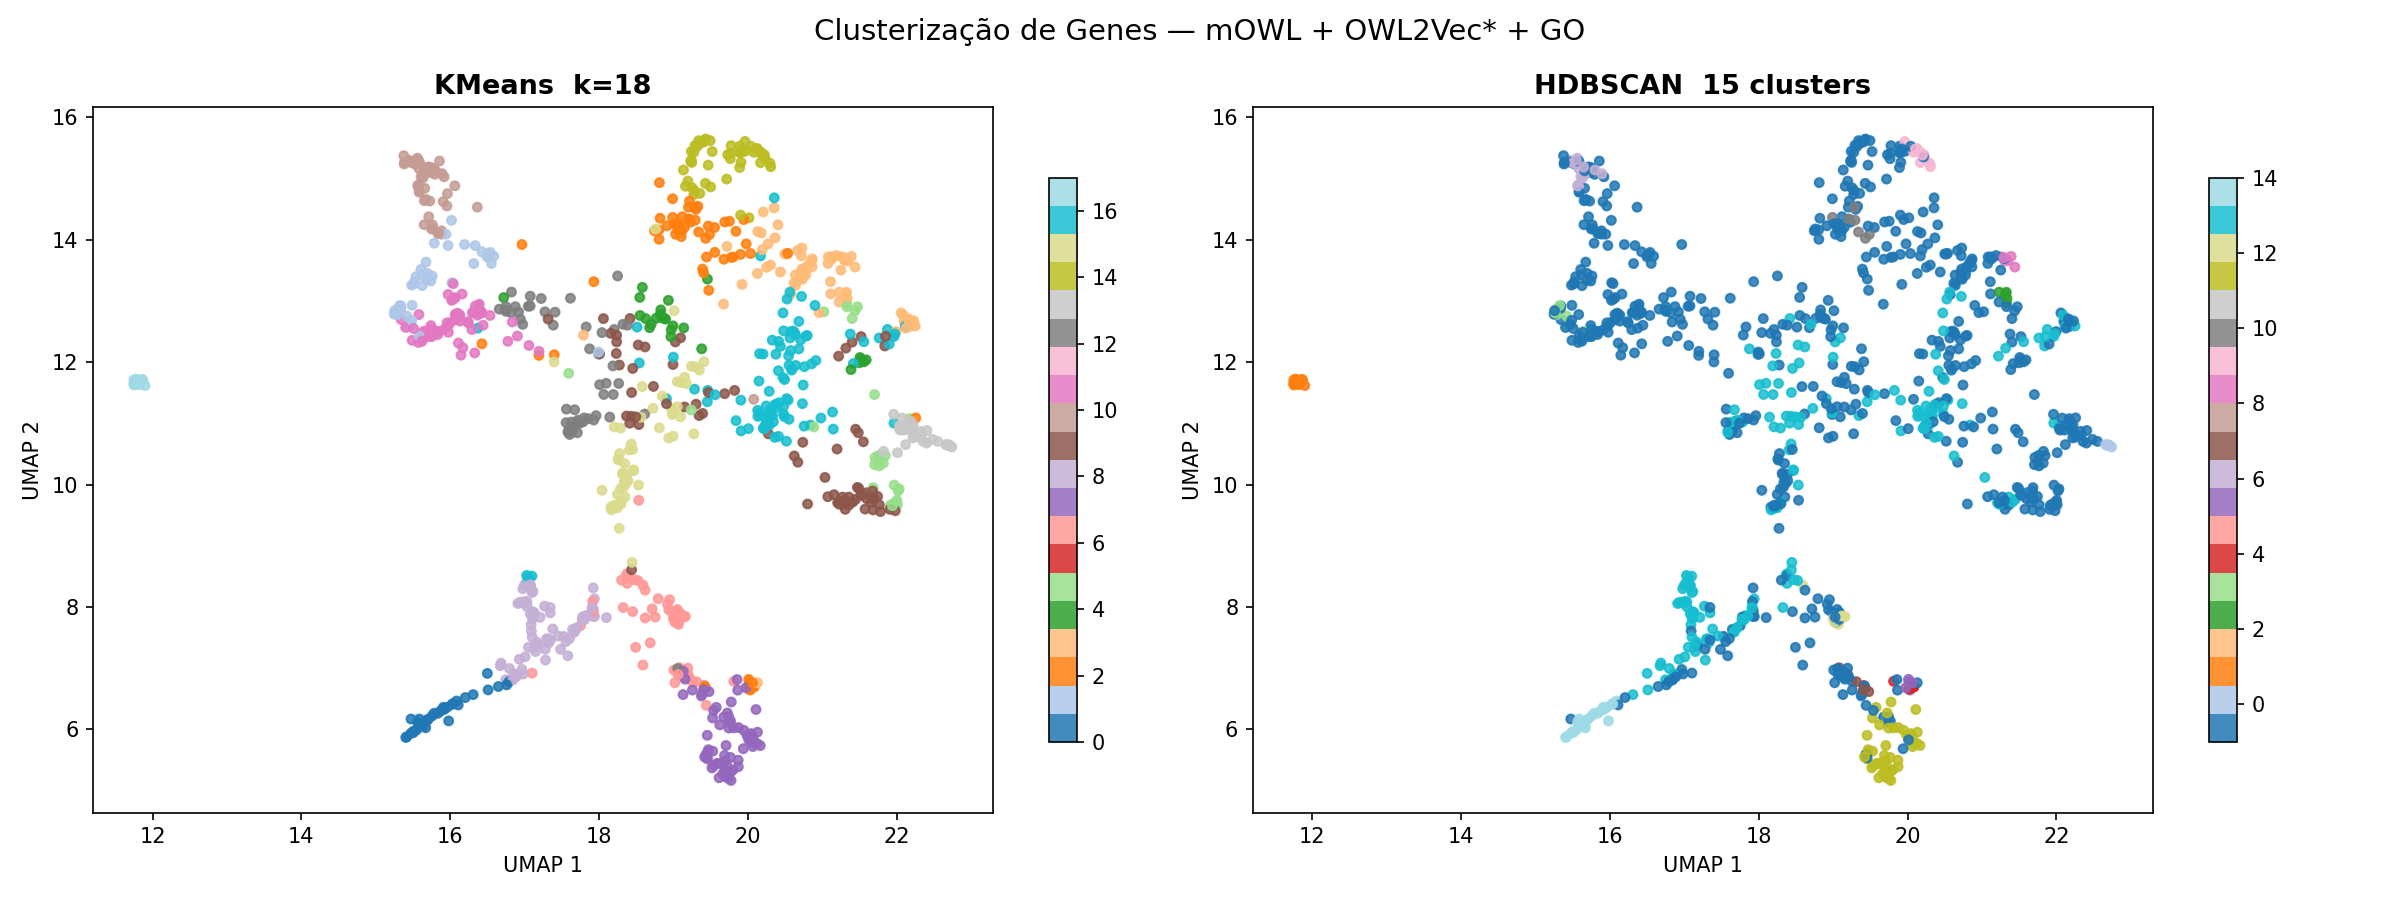

The data file committed next to this chart (first rows):
gene, cluster_kmeans, cluster_hdbscan
HNMT, 11, -1
POLD4, 6, -1
GLCE, 10, -1
SIRT6, 8, 13
SERPINA5, 4, -1
ABCA9, 14, -1
RPL6, 7, 11
DSEL, 10, -1
NR4A3, 8, 13
TJP3, 3, -1
RPL9, 7, 11
CREB1, 8, 13
ARHGEF4, 15, -1
TP73, 8, 13
SOX2, 8, 13
RPL27, 7, 11
RPL27A, 7, 11
TNFRSF4, 5, -1
BCL11B, 8, 13
RPL39, 7, 11
SLC38A3, 14, -1
DCP2, 6, -1
FOXA3, 8, 13
GUCY1A2, 12, -1
RPS8, 7, 11
FMO3, 11, -1
NLN, 4, -1
CERS6, 10, -1
TNPO1, 2, 5
BARD1, 15, -1
NDUFS5, 17, 1
ATP7A, 14, -1
HNF1B, 8, 13
UBA7, 15, -1
DNMT3B, 6, -1
CDK14, 12, -1
SERPIND1, 4, -1
LFNG, 16, -1
SOCS7, 15, -1
KRT24, 3, 8
TNC, 16, 13
DNM1, 2, 10
F2RL2, 13, -1
DNM3, 3, -1
PLIN5, 9, -1
COX4I1, 17, 1
MAGI3, 5, -1
IHH, 16, 13
ROR1, 12, -1
CERS4, 10, -1
HS3ST3A1, 10, -1
DUSP2, 15, -1
DNAH5, 3, -1
SNX5, 2, 10
NDUFB1, 17, 1
ACVR1C, 9, 13
CSNK1G1, 12, 13
GABRR1, 14, 9
PROS1, 4, -1
CDK6, 9, 13
... 937 more rows
